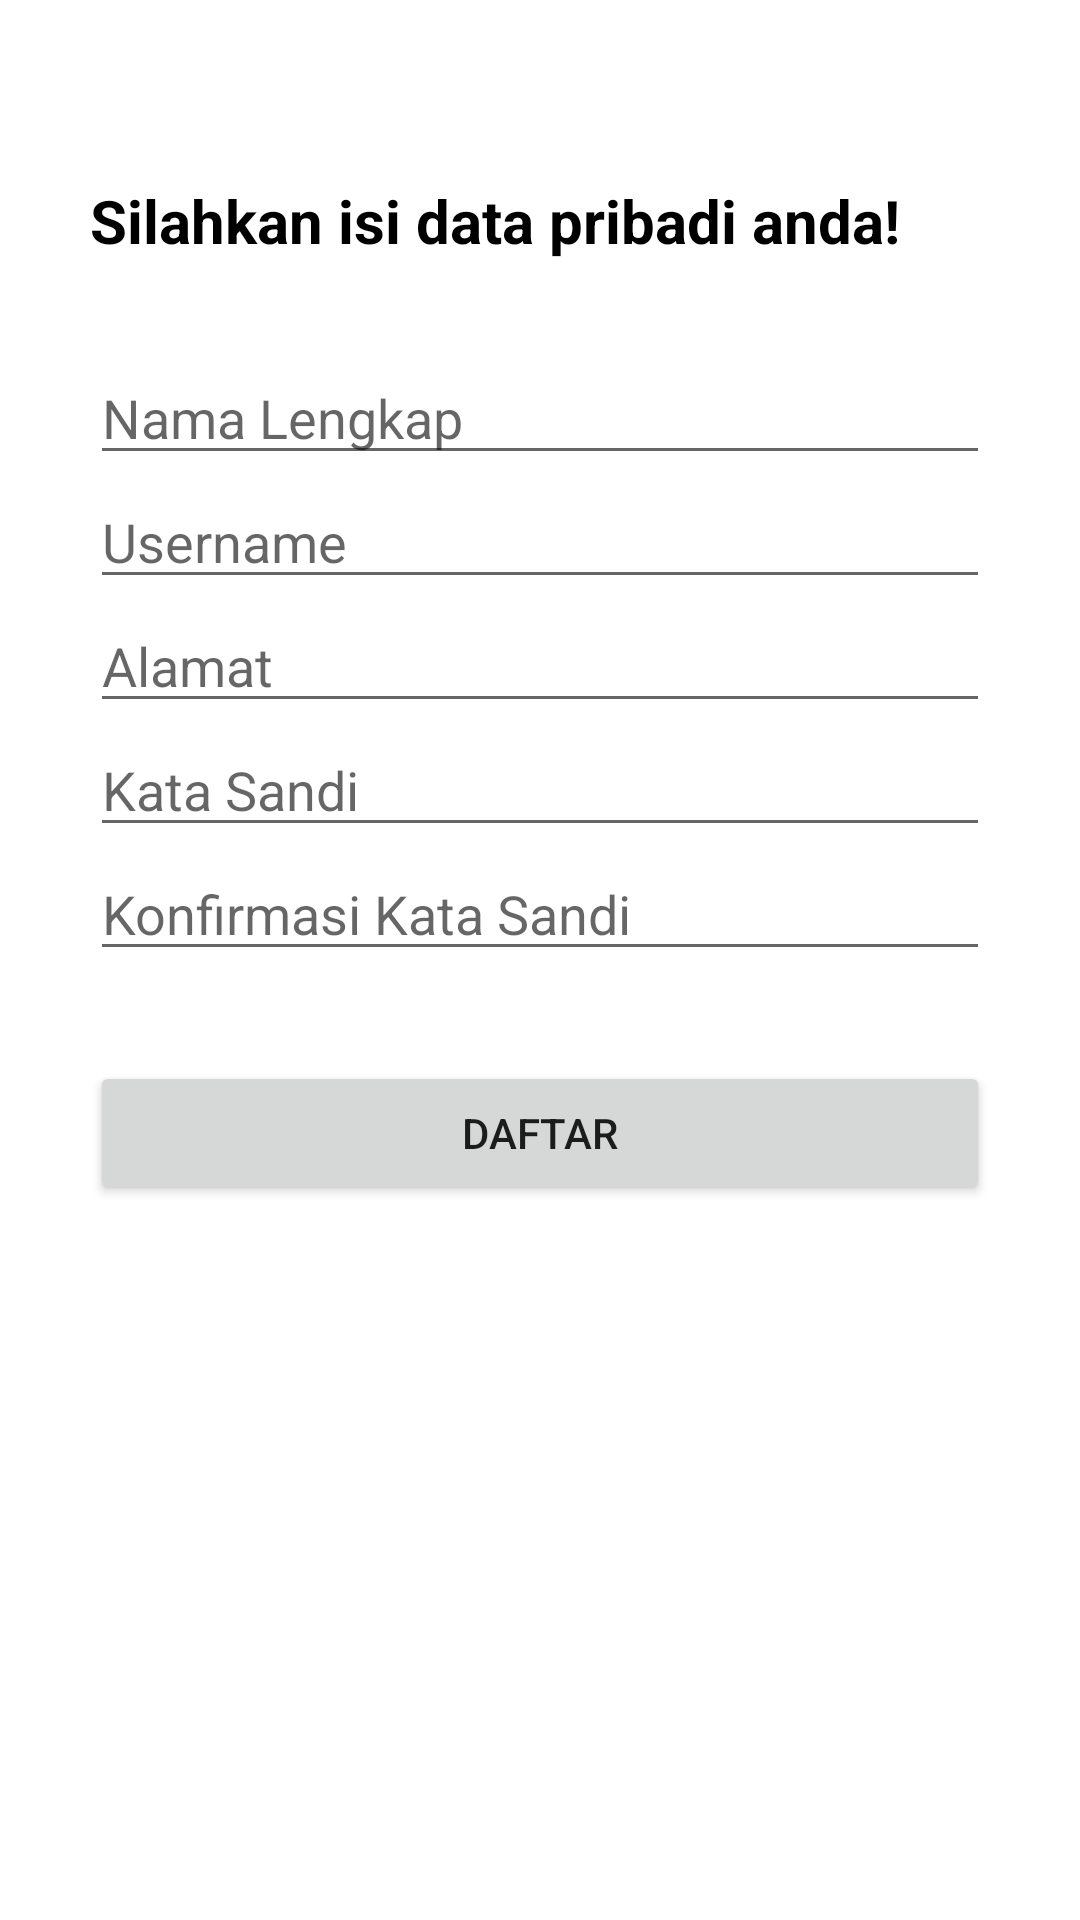

Here is an Android app screen rendered from its layout file. Give the layout XML and the strings, colors and styles it references.
<!-- AndroidManifest.xml: application theme Theme.RestApi -->
<!-- res/layout/activity_register.xml -->
<?xml version="1.0" encoding="utf-8"?>
<ScrollView xmlns:android="http://schemas.android.com/apk/res/android"
    xmlns:app="http://schemas.android.com/apk/res-auto"
    xmlns:tools="http://schemas.android.com/tools"
    android:layout_width="match_parent"
    android:layout_height="match_parent"
    tools:context=".RegisterActivity">

    <LinearLayout
        android:layout_width="match_parent"
        android:orientation="vertical"
        android:padding="30dp"
        android:layout_height="wrap_content">

        <TextView
            android:layout_width="wrap_content"
            android:layout_height="wrap_content"
            android:textColor="#000"
            android:textStyle="bold"
            android:layout_marginVertical="30dp"
            android:textSize="20sp"
            android:text="Silahkan isi data pribadi anda!"/>

        <EditText
            android:id="@+id/edit_text_1"
            android:layout_width="match_parent"
            android:layout_height="wrap_content"
            android:hint="Nama Lengkap"/>

        <EditText
            android:id="@+id/edit_text_2"
            android:layout_width="match_parent"
            android:layout_height="wrap_content"
            android:hint="Username"/>

        <EditText
            android:id="@+id/edit_text_3"
            android:layout_width="match_parent"
            android:layout_height="wrap_content"
            android:hint="Alamat"/>

        <EditText
            android:id="@+id/edit_text_4"
            android:layout_width="match_parent"
            android:inputType="textPassword"
            android:layout_height="wrap_content"
            android:hint="Kata Sandi"/>

        <EditText
            android:id="@+id/edit_text_5"
            android:layout_width="match_parent"
            android:inputType="textPassword"
            android:layout_height="wrap_content"
            android:hint="Konfirmasi Kata Sandi"/>

        <Button
            android:id="@+id/daftar_button"
            android:layout_width="match_parent"
            android:layout_height="wrap_content"
            android:layout_marginTop="30dp"
            android:text="Daftar"/>

    </LinearLayout>

</ScrollView>
<!-- resources referenced by this layout -->
<resources>
  <style name="Theme.RestApi" parent="Theme.MaterialComponents.DayNight.DarkActionBar">
          
          <item name="colorPrimary">@color/purple_500</item>
          <item name="colorPrimaryVariant">@color/purple_700</item>
          <item name="colorOnPrimary">@color/white</item>
          
          <item name="colorSecondary">@color/teal_200</item>
          <item name="colorSecondaryVariant">@color/teal_700</item>
          <item name="colorOnSecondary">@color/black</item>
          
          <item name="android:statusBarColor">?attr/colorPrimaryVariant</item>
          
  
          <item name="android:textCursorDrawable">@drawable/cursor_color</item>
          <item name="colorControlActivated">@color/accent_color</item>
  
      </style>
  <color name="purple_500">#FF6200EE</color>
  <color name="purple_700">#FF3700B3</color>
  <color name="white">#FFFFFFFF</color>
  <color name="teal_200">#FF03DAC5</color>
  <color name="teal_700">#FF018786</color>
  <color name="black">#FF000000</color>
  <color name="accent_color">#007AFF</color>
</resources>
